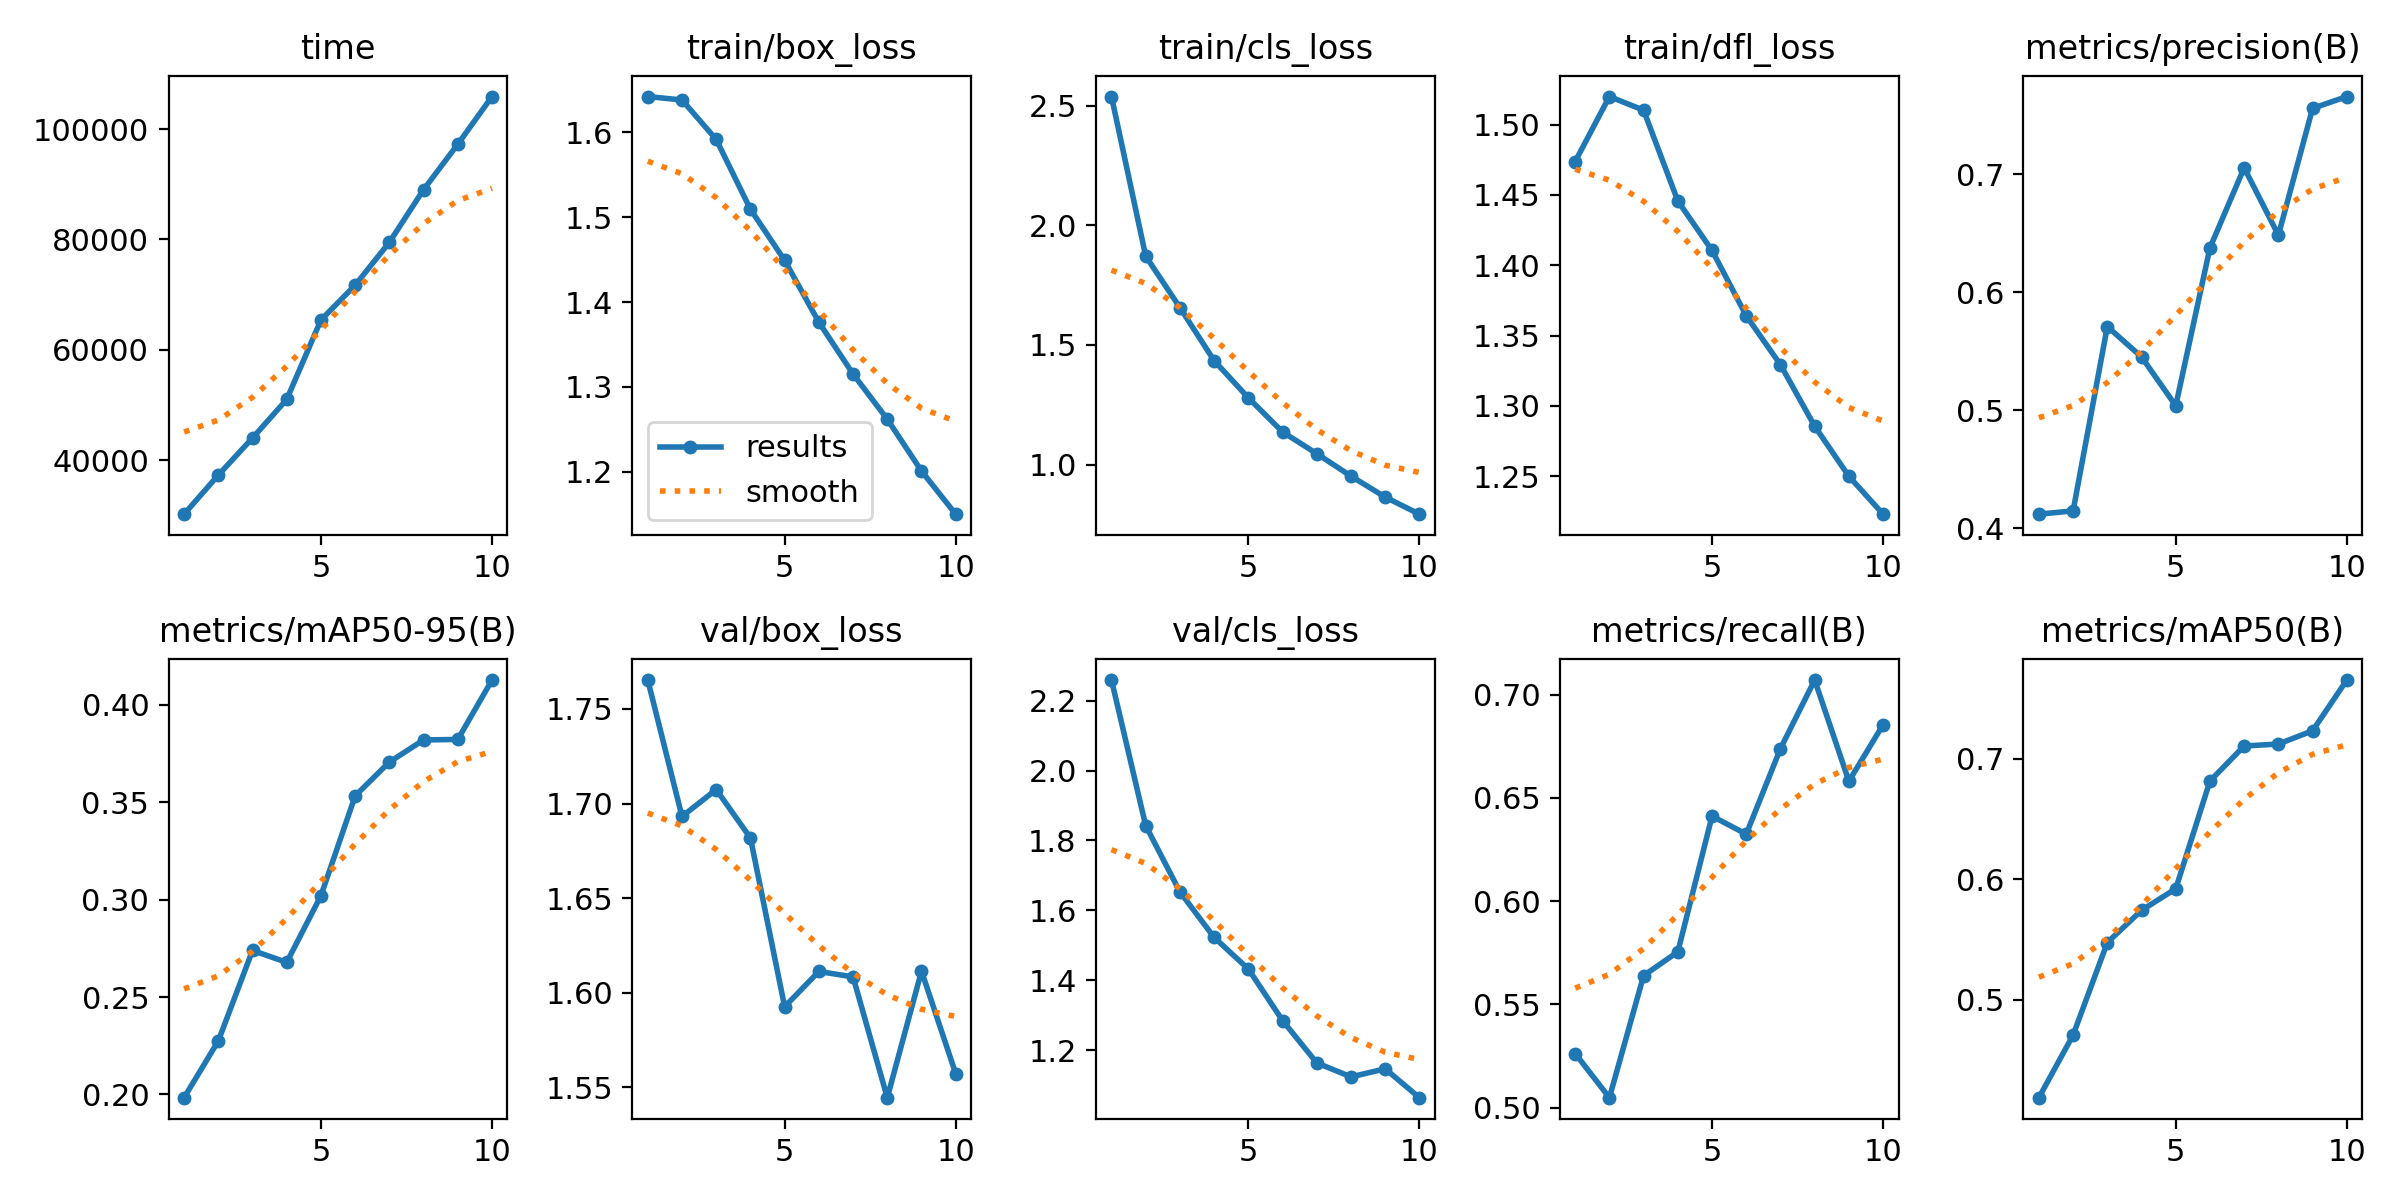

Values plotted in this chart, from the file beside it:
epoch, time, train/box_loss, train/cls_loss, train/dfl_loss, metrics/precision(B), metrics/recall(B), metrics/mAP50(B), metrics/mAP50-95(B), val/box_loss, val/cls_loss, val/dfl_loss, lr/pg0, lr/pg1, lr/pg2
1, 30225, 1.642, 2.538, 1.474, 0.4118, 0.5262, 0.4188, 0.1984, 1.765, 2.259, 1.708, 0.0005538, 0.0005538, 0.0005538
2, 37311, 1.638, 1.871, 1.52, 0.4146, 0.5048, 0.4707, 0.2275, 1.693, 1.842, 1.655, 0.0009996, 0.0009996, 0.0009996
3, 44023, 1.592, 1.656, 1.51, 0.5709, 0.5639, 0.5474, 0.2739, 1.707, 1.653, 1.598, 0.001335, 0.001335, 0.001335
4, 51012, 1.51, 1.435, 1.446, 0.5452, 0.5754, 0.5741, 0.2678, 1.682, 1.523, 1.612, 0.001172, 0.001172, 0.001172
5, 65406, 1.449, 1.279, 1.411, 0.5038, 0.6411, 0.592, 0.302, 1.593, 1.432, 1.543, 0.001007, 0.001007, 0.001007
6, 71708, 1.376, 1.137, 1.364, 0.6378, 0.6324, 0.6814, 0.3532, 1.611, 1.285, 1.553, 0.0008418, 0.0008418, 0.0008418
7, 79479, 1.315, 1.046, 1.329, 0.7056, 0.6738, 0.7105, 0.3706, 1.608, 1.164, 1.549, 0.0006768, 0.0006768, 0.0006768
8, 89018, 1.262, 0.9522, 1.286, 0.6485, 0.707, 0.7121, 0.3819, 1.544, 1.124, 1.489, 0.0005118, 0.0005118, 0.0005118
9, 97250, 1.201, 0.8645, 1.25, 0.756, 0.6581, 0.7231, 0.3822, 1.611, 1.147, 1.563, 0.0003467, 0.0003467, 0.0003467
10, 105882, 1.15, 0.7932, 1.223, 0.766, 0.6854, 0.7652, 0.4127, 1.557, 1.064, 1.53, 0.0001817, 0.0001817, 0.0001817
